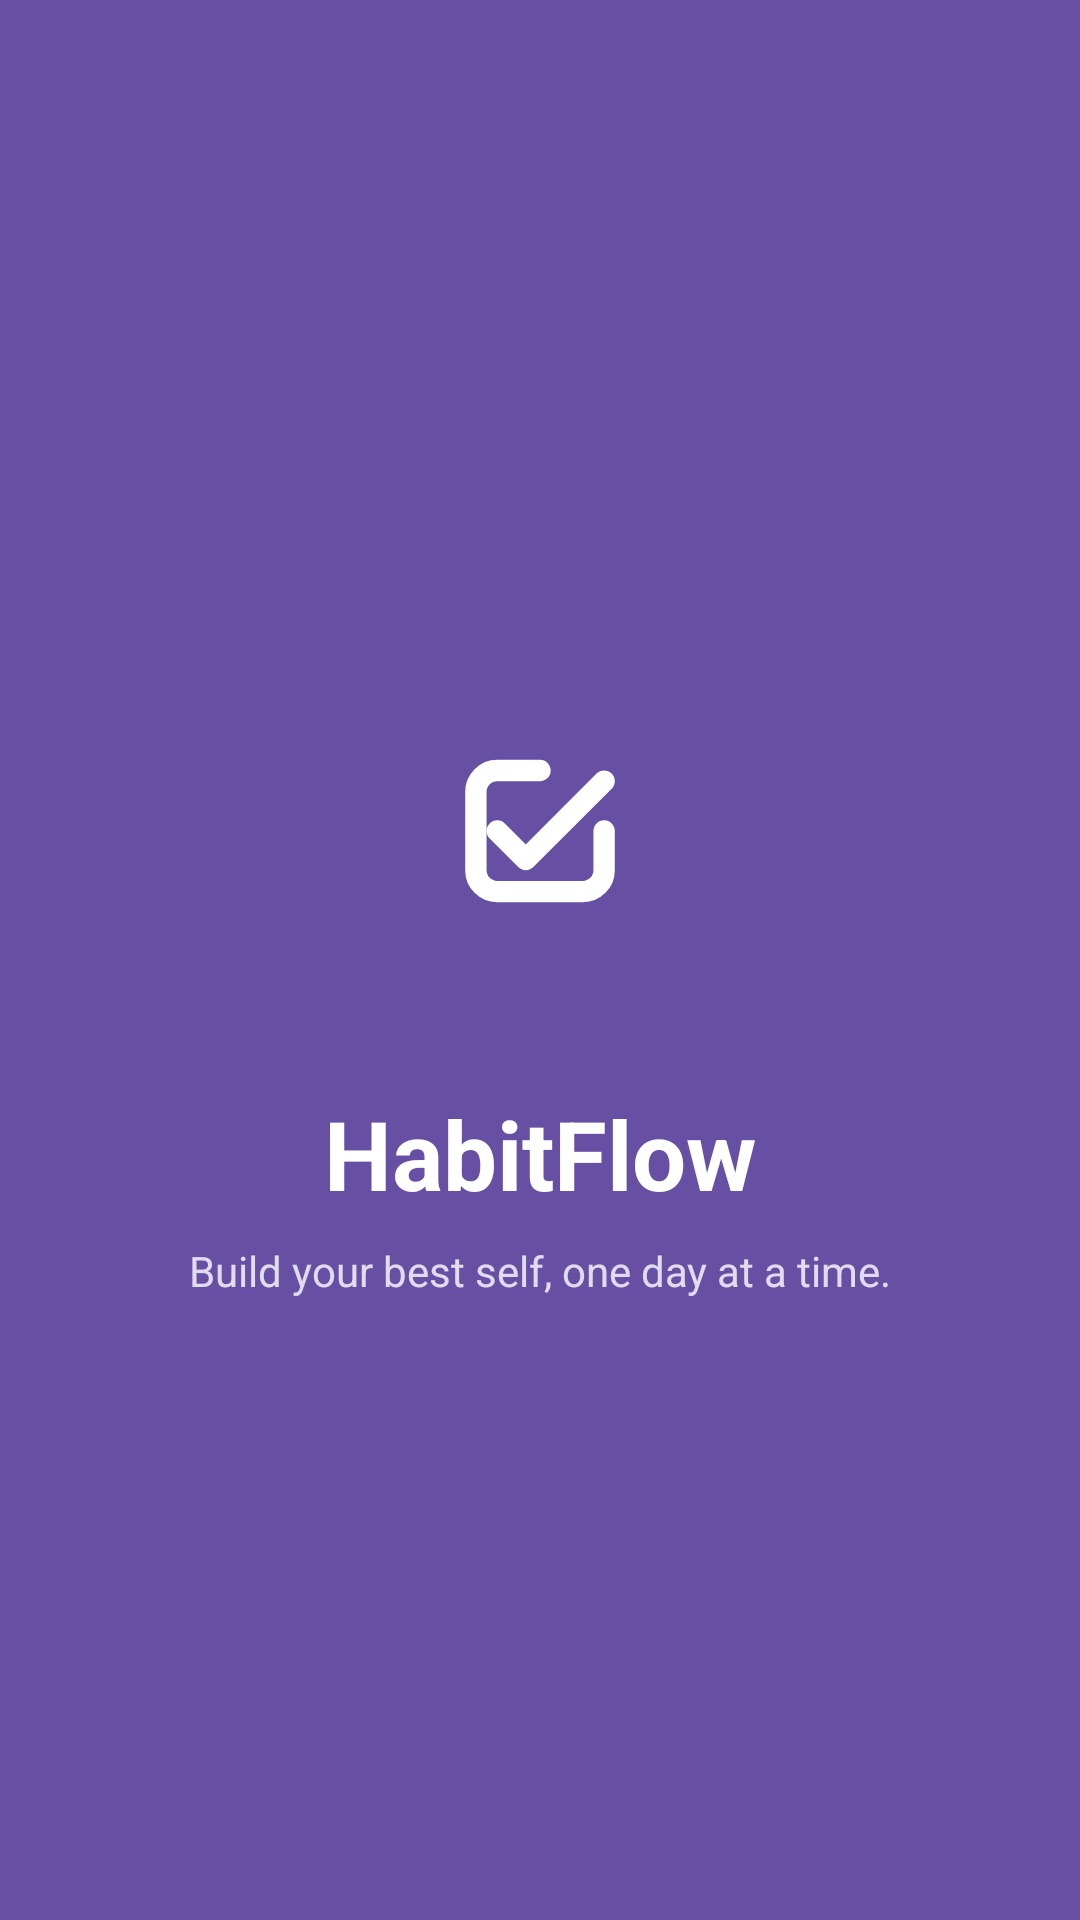

Write the Android layout XML for this screen, with the resource values it uses.
<!-- AndroidManifest.xml: activity theme Theme.HabitFlow.Splash -->
<!-- res/layout/activity_splash.xml -->
<?xml version="1.0" encoding="utf-8"?>
<androidx.constraintlayout.widget.ConstraintLayout
    xmlns:android="http://schemas.android.com/apk/res/android"
    xmlns:app="http://schemas.android.com/apk/res-auto"
    android:layout_width="match_parent"
    android:layout_height="match_parent"
    android:background="?attr/colorPrimary">

    <LinearLayout
        android:id="@+id/ll_logo"
        android:layout_width="wrap_content"
        android:layout_height="wrap_content"
        android:orientation="vertical"
        android:gravity="center"
        app:layout_constraintTop_toTopOf="parent"
        app:layout_constraintBottom_toBottomOf="parent"
        app:layout_constraintStart_toStartOf="parent"
        app:layout_constraintEnd_toEndOf="parent">

        <ImageView
            android:layout_width="140dp"
            android:layout_height="140dp"
            android:src="@drawable/ic_app_logo"
            app:tint="@color/white"
            android:padding="32dp"
            android:contentDescription="@string/content_description_app_logo"/>

        <TextView
            android:layout_width="wrap_content"
            android:layout_height="wrap_content"
            android:text="@string/app_name"
            android:textColor="@color/white"
            android:textSize="32sp"
            android:textStyle="bold"
            android:letterSpacing="0"
            android:layout_marginTop="16dp"/>

        <TextView
            android:layout_width="wrap_content"
            android:layout_height="wrap_content"
            android:text="@string/app_tagline"
            android:textColor="@color/white"
            android:textSize="14sp"
            android:alpha="0.8"
            android:layout_marginTop="8dp"/>
    </LinearLayout>

    <LinearLayout
        android:id="@+id/ll_dots"
        android:layout_width="wrap_content"
        android:layout_height="wrap_content"
        android:orientation="horizontal"
        app:layout_constraintBottom_toBottomOf="parent"
        app:layout_constraintStart_toStartOf="parent"
        app:layout_constraintEnd_toEndOf="parent"
        android:layout_marginBottom="64dp"
        android:visibility="gone">

        <View android:id="@+id/dot1"
            android:layout_width="8dp" android:layout_height="8dp"
            android:background="@drawable/bg_dot_inactive" android:backgroundTint="@color/white"
            android:layout_margin="4dp"/>
        <View android:id="@+id/dot2"
            android:layout_width="8dp" android:layout_height="8dp"
            android:background="@drawable/bg_dot_inactive" android:backgroundTint="@color/white"
            android:layout_margin="4dp"/>
        <View android:id="@+id/dot3"
            android:layout_width="8dp" android:layout_height="8dp"
            android:background="@drawable/bg_dot_inactive" android:backgroundTint="@color/white"
            android:layout_margin="4dp"/>
    </LinearLayout>

    <ProgressBar
        android:layout_width="24dp"
        android:layout_height="24dp"
        android:indeterminateTint="@color/white"
        app:layout_constraintBottom_toBottomOf="parent"
        app:layout_constraintStart_toStartOf="parent"
        app:layout_constraintEnd_toEndOf="parent"
        android:layout_marginBottom="64dp"/>

</androidx.constraintlayout.widget.ConstraintLayout>
<!-- resources referenced by this layout -->
<resources>
  <color name="white">#FFFFFF</color>
  <!-- drawable bg_dot_inactive (drawable) -->
  <?xml version="1.0" encoding="utf-8"?>
  <shape xmlns:android="http://schemas.android.com/apk/res/android"
      android:shape="oval">
      <solid android:color="@color/dark_bg_elevated" />
  </shape>
  <!-- drawable ic_app_logo (drawable) -->
  <vector xmlns:android="http://schemas.android.com/apk/res/android"
      xmlns:aapt="http://schemas.android.com/aapt"
      android:width="512dp"
      android:height="512dp"
      android:viewportWidth="512"
      android:viewportHeight="512">
  
      
      <path
          android:pathData="M256,120 H160 C133.49,120 112,141.49 112,168 V344 C112,370.51 133.49,392 160,392 H352 C378.51,392 400,370.51 400,344 V256"
          android:strokeWidth="48"
          android:strokeLineCap="round"
          android:strokeLineJoin="round">
          <aapt:attr name="android:strokeColor">
              <gradient
                  android:startX="112"
                  android:startY="120"
                  android:endX="400"
                  android:endY="392"
                  android:type="linear">
                  <item android:offset="0" android:color="#22E67B" />
                  <item android:offset="1" android:color="#4D7CFF" />
              </gradient>
          </aapt:attr>
      </path>
  
      
      <path
          android:pathData="M160,256 L224,320 L400,144"
          android:strokeWidth="48"
          android:strokeLineCap="round"
          android:strokeLineJoin="round">
          <aapt:attr name="android:strokeColor">
              <gradient
                  android:startX="160"
                  android:startY="144"
                  android:endX="400"
                  android:endY="320"
                  android:type="linear">
                  <item android:offset="0" android:color="#22E67B" />
                  <item android:offset="1" android:color="#4D7CFF" />
              </gradient>
          </aapt:attr>
      </path>
  </vector>
  <string name="app_name">HabitFlow</string>
  <string name="app_tagline">Build your best self, one day at a time.</string>
  <string name="content_description_app_logo">HabitFlow logo</string>
  <style name="Theme.HabitFlow.Splash" parent="Theme.Material3.DayNight.NoActionBar">
          <item name="android:windowBackground">@color/primary_blue</item>
          <item name="android:statusBarColor">@color/primary_blue</item>
          <item name="android:navigationBarColor">@color/primary_blue</item>
      </style>
  <color name="dark_bg_elevated">#222235</color>
  <color name="primary_blue">#728AED</color>
</resources>
